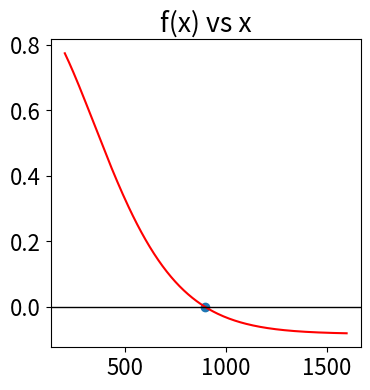
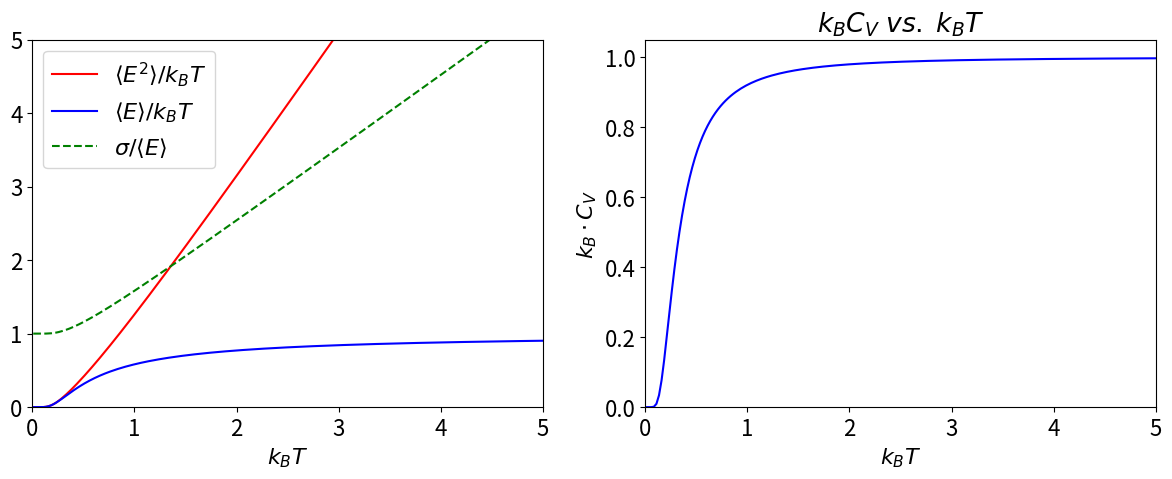
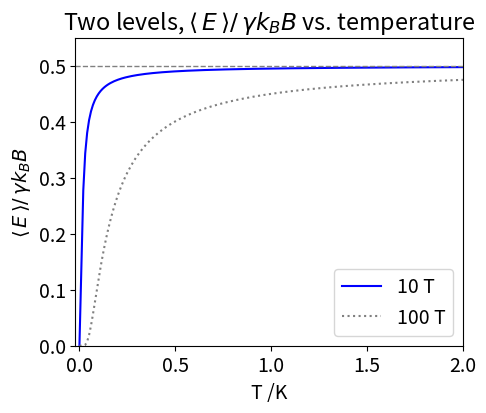
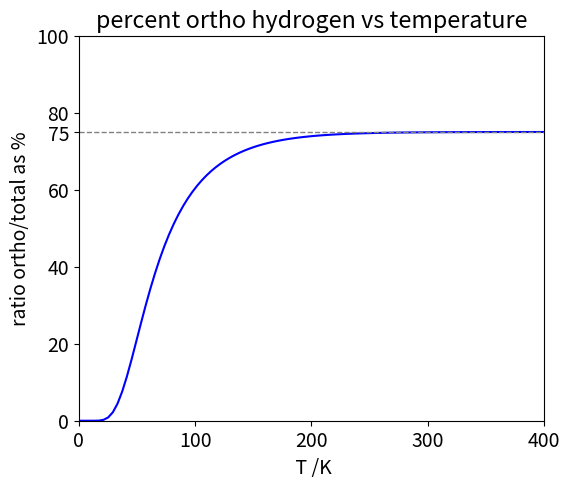
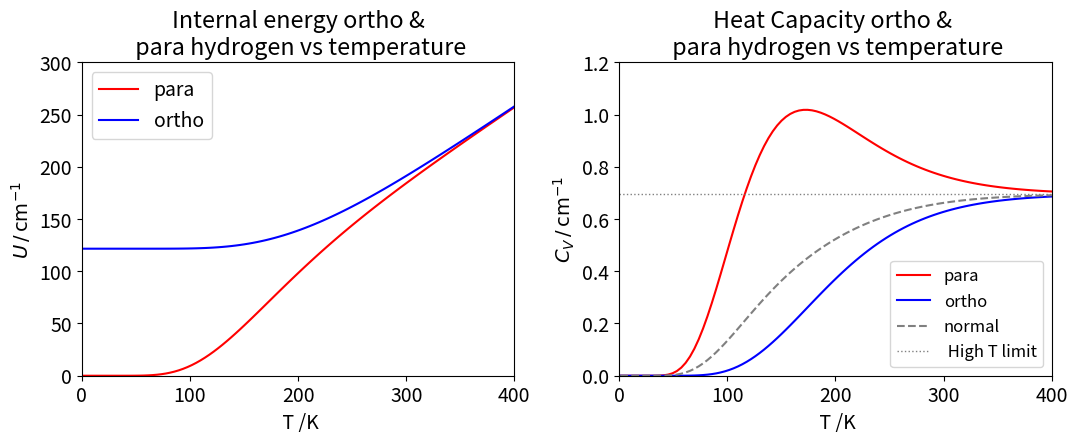

These charts were generated, in order, by the following Python code:
#!/usr/bin/env python
# coding: utf-8

# ## Solutions Q8 - 13 

# In[1]:


# import all python add-ons etc that will be needed later on
get_ipython().run_line_magic('matplotlib', 'inline')
import numpy as np
import matplotlib.pyplot as plt
from sympy import *
init_printing()                 # allows printing of SymPy results in typeset maths format
plt.rcParams.update({'font.size': 14})  # set font size for plots


# ### Q8 answer
# (a) There are six atoms in ethylene and therefore $3N - 6 = 12$ normal modes as the molecule is not linear. 
# 
# (b) You will need to consult a point group table, see www.molecule-viewer.com for tables and an explanation of the symmetry labels and elements. 
# 
# Looking at a D$_{2h}$ point group (below), IR active vibrations belong to symmetry species that transform as translations because the transition dipole in turn transforms in this way; these are B$_{1u}$, B$_{2u}$ and B$_{3u}$. The translations are found as $x,\; y$, or $z$ in the first column after the characters. Raman spectroscopy depends on a change in the shape of the molecule (_via_ the polarisability) and so transforms as squared terms in the point group, found in the right-hand column as $x^2,\, xy$ and so forth. Only A$_u$ has neither of these transformations.
# 
# ![Drawing](series-d2h.png)
# 
# (c) The vibrational partition function is $ \displaystyle Z = e^{-h\nu/2k_BT}/(1 - e^{-h\nu/k_BT})$ and differentiating $\ln(Z)$ with respect to temperature to obtain the energy and multiplying by $k_BT^2$ and differentiating again gives the heat capacity $C_V$. This is the calculation for one vibrational mode. At the end the values for all $n$ modes will have to be added.

# In[2]:


h, nu, kB, T = symbols('h, nu, kB, T')
Z = exp(-h*nu/(2*kB*T))/( 1 - exp(-h*nu/(kB*T)) )
f = simplify(kB*T**2*diff(ln(Z),T))
cv= diff(f,T) 
simplify(cv)


# Using the definition of vibrational temperature the result simplifies to
# 
# $$\displaystyle C_V=k_B\left(\frac{\theta}{T}\right)^2\frac{e^{\theta/T}}{\left(e^{\theta/T} - 1\right)^2} = 
# k_B\left(\frac{\theta}{T}\right)^2\frac{e^{\theta/T}}{e^{2\theta/T}-2e^{\theta/T} + 1} $$
# 
# By definition $\displaystyle \sinh(x) =(e^x-e^{-x})/2$ and to convert the exponentials to $\sinh$ multiply to and bottom by $\displaystyle e^{-\theta/T}$. This produces
# 
# $$\displaystyle C_v= k_B\left(\frac{\theta}{T}\right)^2\frac{1}{e^{\theta/T}-2+e^{-\theta/T} } $$
# 
# Next as $\displaystyle \sinh^2(x) =(e^2x-2+e^{-2x})/4$ and letting $\theta/2=x$ insert into $C_V$ to get
# 
# $$\displaystyle C_V= k_B\left(\frac{\theta}{2T}\right)^2\frac{1}{\sinh^2(\theta/2T)}$$
# 
# Because heat capacity is $dE/dT$ and the total heat capacity has three terms each of $k_B/2$ for translation and also for rotational motion, then in total for $n$ vibrational modes
# 
# $$\displaystyle C_V= 3k_B+k_B\sum_{i=1}^n\left(\frac{\theta_i/2T}{\sinh(\theta_i/2T)}\right)^2$$
# 
# (d)  Convert from $C_V$ to $C_p$ because experiments are done at constant pressure and an additional $k_B$ is added since $C_p = C_V + k_B$ per molecule. Because the frequencies are given in cm$^{-1}$, they must be converted to s$^{-1}$ by multiplying by the speed of light in cm s$^{-1}$. The vibrational frequencies, rather than vibrational temperatures, are put directly into the equations. The constants are collected into variable $a$ only to simplify the equations.
# 
# The calculation below uses a built in function (fsolve) and also the Newton-Raphson method which is accurate enough in this instance. Plotting the function can help in choosing a starting value when finding the root of the equation.

# In[3]:


from scipy.optimize import fsolve                            # import fsolve
nu = [ 3019,1623,1342,3075,1236,949,943,3105, 810,2989,1443] # frequencies in wavenumbers
h  = 6.6256e-34      # J s
kB = 1.3805e-23      # J/K
c  = 2.9979e10       # cm/s
T  = 211.0           # K
a  = h*c/(2*kB*T)    # collect constants for simplicity

s = sum( [(a*nu[i]/np.sinh(a*nu[i]))**2 for i  in range(len(nu))])

def f(x):            # done this way to use fsolve
    y=  ( x*a/np.sinh(x*a) )**2 - (0.37 - s)
    return y

nu4 = fsolve(f,100) # 100 is initial guess
print('{:s}{:8.3f}{:s}'.format('Unmeasurable frequency nu4  = ', float(nu4),' cm^{-1}'  )) 

# by Newton -Raphson method  iteratively calculate x = x - f(x)/f'(x) .
f  = lambda x: ( x*a/np.sinh(x*a) )**2 - (0.37 - s)
df = lambda x: 2*a**2*x/np.sinh(a*x)**2-2*a**3*x**2*np.cosh(a*x)/np.sinh(a*x)**3 # derivative
print('{:s}'.format('Result by Newton-Raphson') )
x  = 700.0                # initial guess in cm^(-1)
x0 = 0
     
for i in range(20):       # guess max number of iteration; jump out when converged
    x0 = x - f(x)/df(x)
    print('{:d} {:10.5f}'.format(i,x) )
    if abs(x - x0) < 0.001:
        break
    x = x0
    pass

fig = plt.figure(figsize=(4,4))
plt.rcParams.update({'font.size': 16})  # set font size for plots
xx = np.linspace(200,1600,200)    
plt.plot(xx,f(xx),color='red') 
plt.axhline(0,color='black',linewidth=1)
plt.scatter([x],[0])
plt.title('f(x) vs x')
plt.show()


# ### Q9 answer
# (a) The average energy at temperature $T$ is $\displaystyle \langle E \rangle =\frac{e^{-1/k_BT}}{1-e^{-1/k_BT}} = \frac{1}{e^{+1/k_BT}-1}$
# 
# At high temperatures the exponential terms can be expanded as a series; 
# 
# $$\displaystyle  e^{1/k_BT} = 1 + \frac{1}{k_BT} +  \frac{1}{2!(k_BT)^2} + \cdots $$
# 
# and as $k_BT$ is large the second and other terms can be ignored i.e.  $\displaystyle e^{+1/k_BT} \approx 1 + 1/k_BT$ and so the result is $\langle E \rangle = k_BT$.  At low temperature, the exponential terms become zero because $1/k_BT \gg 1$ and the average is zero. See the figure with the answer to question $7$.
# 
# (b) The average energy squared is
# 
# $$\displaystyle  \langle E^2 \rangle =\frac{\sum\limits_{E=0}^\infty E^2e^{-E/k_BT}}{\sum\limits_{E=0}^\infty e^{-E/k_BT}}  $$
# 
# The partition function is the same but the numerator is now more difficult to evaluate. This can be done by summing as $\displaystyle \sum n^2n^x$ and then substituting $\displaystyle E \equiv n,\; x=\exp(-1/k_BT)$. Using the computer algebra package SymPy gives the following result;

# In[4]:


x, n = symbols('x, n')
s0 = Sum(n*n*x**n,(n,0,oo))
s0.doit()


# and doing the same for the partition function gives

# In[5]:


x, n = symbols('x, n')
s = Sum(x**n,(n,0,oo))
s.doit()


# thus the results is, in terms of x, $\displaystyle \langle E^2 \rangle = \frac{-x(x+1)}{(x-1)^2} =   -\frac{e^{-1/k_BT}(1+e^{-1/k_BT})}{(e^{-1/k_BT}-1)^2} =  \frac{1+e^{1/k_BT} }{ (e^{1/k_BT} -1)^2 }$
# 
# As can be seen from the plot below, $\langle E^2\rangle /k_BT  vs.  k_BT$ is almost linear except for small $k_BT$.  The limit is zero when $T\to 0$ and at large $T,\, \langle E^2\rangle /k_BT \to 2k_BT+1$

# In[6]:


# calculate average energies and CV
fig1= plt.figure(figsize=(14.5, 10.5))
plt.rcParams.update({'font.size': 16})  # set font size for plots
ax0 = fig1.add_subplot(2,2,1)
ax1 = fig1.add_subplot(2,2,2)

fE2= lambda k_BT: ( 1.0 + np.exp(1.0/k_BT) )/( np.exp(1.0/k_BT) - 1.0 )**2  # <E^2> as function of k_BT not T
fE = lambda k_BT: ( np.exp(1.0/k_BT) - 1.0 )**(-1)                          # <E>
fCV= lambda k_BT: np.exp(1/k_BT)/((k_BT)**2*(np.exp(1/k_BT) - 1)**2)        # CV*kB      

numT  = 200
maxT  = 5
k_BT  = np.linspace(0.01,maxT, numT)
av_E2 = [ fE2(k_BT[i])/k_BT[i] for i in range(numT)]
av_E  = [ fE(k_BT[i])/k_BT[i] for i in range(numT)]
sigEE = [ fE(k_BT[i])*np.exp(1.0/k_BT[i])   for i in range(numT)]
CV     =[ fCV(k_BT[i])  for i in range(numT)]

ax0.plot(k_BT,av_E2,color='red',label=r'$\langle E^2 \rangle/k_BT$')
ax0.plot(k_BT,av_E,color='blue',label=r'$\langle E \rangle/k_BT$')
ax0.plot(k_BT, sigEE,color='green',linestyle='dashed',label= r'$\sigma/ \langle E\rangle$' )
ax0.set_xlabel(r'$k_BT$')
ax0.legend(loc='upper left')
ax0.set_ylim([0,5])
ax0.set_xlim([0,5])
ax1.plot(k_BT,CV,color='blue')
ax1.set_xlabel(r'$k_BT$')
ax1.set_ylabel(r'$k_B \cdot C_V$')
ax1.set_title(r'$k_B C_V \;vs.\; k_BT$')
ax1.set_xlim([0,5])
ax1.set_ylim([0,1.05])
plt.show()                                


# Figure 19. Left: The mean energy $\langle E\rangle$, the mean of the energy squared $\langle E^2\rangle$ and standard deviation $\sigma/ \langle E\rangle$ vs $k_BT$. Right: Heat capacity vs $k_BT$ showing typical behaviour when there are a large number of levels being populated.
# ____
# 
# (c) The variance can now be written down using the average values just calculated;
# 
# $$\displaystyle  \sigma_E^2 =\langle E^2\rangle - \langle E\rangle^2 = \frac{e^{-1/kBT}}{(1-e^{-1/kBT})^2} $$
# 
# At low temperatures  $\sigma_E^2 \to 0$  because all the energy is in the lowest few levels and therefore is not spread about. When $T$ is large the variance increases with temperature and is $\sigma_E^2 = (k_BT)^2$. The normalized standard deviation is
# 
# $$\displaystyle  \frac{\sigma_E^2}{\langle E\rangle} = \frac{e^{1/kBT}}{e^{1/kBT}-1}$$
# 
# (d) At very low temperatures, as $T \to 0$, the ratio $\sigma_E/\langle E\rangle \to 1$ and the spread of energy levels is the same as the energy itself although this is small. Conversely, when $T \rightarrow \infty$ the ratio becomes infinity but this again means that the spread of energy is as large as the energy itself, and all energy levels are equally populated.
# 
# (e) Much of the hard work is now done and to find the heat capacity at constant volume $C_V$ requires differentiating the average energy with respect to temperature.

# In[7]:


# use symbpy to differentiate C_V= dE/dT
k_B, T = symbols('k_B, T')
f = diff( exp(-1/(k_B*T))/(1 - exp(-1/(k_B*T))),T)
CV= simplify(f)
CV


# By inspection of the previous result, the variance is $\sigma_E^2 = k_BT^2C_V$. The heat capacity, see figure above, is the rate of change of the energy with temperature. At low temperature only the lowest level is populated, so the rate of change is zero. As the temperature is increased, more energy is added to the molecules, more levels become populated and $C_V$ rapidly increases because the rate of change of energy is large. At high temperature, most levels are now populated and the rate of increase is small, and $C_V$ levels off becoming almost constant.
# 
# ### Q10 answer
# (a) Because $m=\pm 1/2$ the energy levels are equally spaced around zero energy; the energy gap is $\Delta E = E_{-1/2} - E_{+1/2} = \gamma \hbar B$. Using the quantities given in part (d) of the question  $\Delta E = 2.8 \cdot 10^{_-25}$ J and is far smaller than the average thermal energy at room temperature, $k_BT = 4.14 \cdot 10^{-21}$ J.
# 
# ![Drawing](series-fig20.png)
# 
# Figure 20. This figure shows the values of the energy levels (left) when  based around zero, and (right) with the lowest level made to be zero.
# ____
# 
# (b) There are only two states to consider in the partition function, equation (11), and therefore it is tempting to write the average energy, where $E_m=-\gamma m\hbar B$, as
# 
# $$\displaystyle \langle E \rangle = \frac{\sum\limits_{m=-1/2}^{m=+1/2} E_me^{-E_m/k_BT}}{\sum\limits_{m=-1/2}^{m=+1/2} e^{-E_m/k_BT}} $$
# 
# but this is wrong. To see why we continue the calculation and for clarity we make the substitution $a=\gamma \hbar B/(2k_B)$. Expanding the summation produces 
# 
# $$\displaystyle \langle E \rangle =ak_B\frac{e^{-a/T}-e^{+a/T}}{e^{-a/T}+e^{+a/T}}$$
#  
# At low temperatures $\displaystyle e^{a/T}$ is large compared to the negative exponentials and thus as $T\rightarrow 0, \langle E \rangle \approx -\gamma \hbar B/2$ which is the energy of the lowest level. At the other limit as $T \approx \infty$ the term $a/T $ is small and the exponential can be expanded as $e^{\pm a/T}=1\pm a/T$ producing $\langle E \rangle \approx a^2k_B/T =(\gamma \hbar B)^2/(4k_BT)$. All this  seems to be correct so far, and as the temperature increases the average energy also tends towards zero, meaning that both levels are equally populated, also as expected. 
#  
# The expression for $\langle E^2 \rangle $ is 
#  
# $$\displaystyle \langle E^2 \rangle = \frac{\sum\limits_{m=-1/2}^{m=+1/2} E_m^2e^{-E_m/k_BT}}{\sum\limits_{m=-1/2}^{m=+1/2} e^{-E_m/k_BT}} $$
# 
# which evaluates to $\langle E^2 \rangle =(\gamma \hbar B)^2/4$, _which is incorrect_. This average must depend on temperature simply because at low temperatures all the nuclei are in the lowest energy level. 
# 
# The reason for this subtle error is that the energy levels are symmetrically disposed about zero and, when the energy is squared, the $m = -1/2$ and $m = +1/2$ levels have the same positive value in the summation. Perhaps, as a result, the value for $\langle E \rangle$ is also wrong; at this point we don't know if this is the case, so this is re-evaluated with the lowest energy set to zero.
# 
# **Re-evaluation setting lowest level to zero energy**
# 
# Suppose the energy zero is moved to $-\gamma \hbar B/2$, by adding minus this amount to both energies as shown on the right hand side of figure 20 means that the summation is from $0 \to \gamma\hbar B$. The average energy now becomes
# 
# $$\displaystyle \langle E \rangle =  \frac{0\cdot e^{0/T} + \gamma \hbar Be^{-\gamma \hbar B/k_BT} }{e^{0/T}+e^{-\gamma \hbar B/k_BT}} = \frac{\gamma \hbar B}{1+e^{\gamma \hbar B/k_BT}} $$
# 
# which is the same result as before provided $-\gamma \hbar B/2$ is added because of the difference in where the zero of energy is set. The average of the squared energy is now
# 
# $$\displaystyle \langle E^2 \rangle = \frac{(\gamma \hbar B)^2e^{-\gamma \hbar B/k_BT}}{1+e^{-\gamma \hbar B/k_BT}} = \frac{(\gamma \hbar B)^2}{1+e^{+\gamma \hbar B/k_BT}} $$
# 
# which depends upon temperature as expected. 
# 
# The low temperature limits are calculated by expanding the exponential terms. This is easier to do by making the change $\beta = 1/k_BT$ giving 
# 
# $$\displaystyle \langle E \rangle =\frac{\gamma \hbar B}{1+e^{\gamma \hbar B \beta}}$$
# 
# When $T \approx 0$ then $\beta \approx \infty$ and the exponential also goes to infinity and $\langle E \rangle \to 0$  because $1/\infty = 0$. Similarly when $T \approx 0$, $\langle E^2 \rangle \to 0$. 
# 
# At high temperatures $\displaystyle \beta \to  0,\; \langle E \rangle _{\beta \to 0} \to \frac{\gamma \hbar B}{1+1+\gamma \hbar B\beta} \to \frac{\gamma \hbar B}{2} $ which is now midway between the two energy levels and $\displaystyle \langle E^2 \rangle \to \frac{(\gamma \hbar B)^2}{2} $. 
# 
# (c) The average energy at $10$ K is $\langle E \rangle = 1.400889 \cdot 10^{-25}$ J and $\langle E^2 \rangle = 3.92879 \cdot 10^{-50}$, and at $300$ K $\langle E \rangle = 1.4002267 \cdot 10^{-25}$ J and $\langle E^2 \rangle = 3.93284 \cdot 10^{-50}$. The very small difference at these two temperatures is because even at $10$ K both levels are significantly populated because the energy gap between nuclear spin levels is so small; recall that NMR frequencies are in the $100 \to 1000$ MHz range and that is only slightly higher than the FM radio frequency part of the spectrum. The normalised average energy, $\langle E \rangle /\gamma \hbar B$, is plotted below vs. temperature. The dotted curve shows the situation for a impossibly high magnetic field of $10B$, in this case $100$ T.

# In[8]:


# Caluation of average energy vs temperature.
fig1= plt.figure(figsize=(5,4) ) 
plt.rcParams.update({'font.size': 14})  # set font size for plots
B    = 10                       # Tesla
g    = 26.4e7                   # magnetogyric ratio  radian Tesla Hz
hbar = 6.62607e-34/(2*np.pi)    # J s  h/(2 pi)
k_B  = 1.38065e-23              # J/K
maxT = 2                        # K
numT = 200                      # number of temperature points to plot
T = np.linspace(0.001,maxT,numT)

avE = lambda T,B : 1.0/(1.0 + np.exp( g*hbar*B/(k_B*T)) )    
    
plt.plot(T,avE(T,B),color='blue',label=str(B)+' T')
plt.plot(T,avE(T,10*B),color='grey',linestyle='dotted',label=str(10*B)+' T')
plt.axhline(0.5,linestyle = 'dashed',color='gray',linewidth=1)
plt.xlabel('T /K')
plt.ylabel(r'$\langle\, E\, \rangle /\,\gamma k_BB$')
plt.axis([-0.02,maxT,0,0.55])
plt.title(r'Two levels, $\langle\, E\, \rangle /\,\gamma k_BB$ vs. temperature')
plt.legend()
plt.show()


# Figure 21. Change of the (dimensionless) average NMR $^1$H energy levels population with temperature. $B = 10$ T (blue line) and $100$ T (grey dotted line ) with $\gamma = 26.4\cdot 10^7\,\mathrm{rad\, Tesla^{-1}\, sec^{-1} }$.
# ____
# From the figure it is noticed that even at $2$ K an almost equal population of spins are present because the average energy is $\approx 0.5$ and only two levels are present. The small difference between the populations of the two levels means that NMR spectroscopy is a relatively insensitive technique. However, this insensitivity is ameliorated by the fact that the macroscopic polarization can be measured because the nuclear spins are excited coherently. The NMR signal is proportional to the _sum squared_ of the individual magnetic moments rather than the _squared sum_, i.e. the measured signal is the sum $(\mu_1 + \mu_2 + \mu_3 + \cdots )^2$ rather than the sum $(\mu_1^2 + \mu_2^2 + \mu_3^2 + \cdots)$  the former being far larger than the latter. Try it with some numbers! 
# 
# ### Q11 answer
# (a) The total degeneracy for the $J^\mathrm{th}$ ortho level is $g(g+1)(2J+1)/2$ or $3(2J+1)$ as the spin is $1/2$ and $g=(2S+1)$ but is only $(2J + 1)$ for the para levels. The figure illustrates this.
# 
# ![Drawing](series-fig22a.png)
# ____
# To calculate each partition function, add either the odd (ortho) or the even (para) numbered rotational levels together as shown in the next calculation. The fraction of ortho is plotted vs temperature. 

# In[9]:


fig1= plt.figure(figsize=(6,5))
plt.rcParams.update({'font.size': 14})  # set font size for plots

B    = 60.8                 # rotational constant cm^(-1)
k_B  = 1.3805e-23*5.034e22  # Boltzmann constant in cm^(-1)
S    = 1/2
g    = 2*S + 1              # spin degeneracy
maxJ = 15                   # maximum J quantum number
print('{:s}{:g}'.format('check on size of exponential term to see if J is large enough ', np.exp(-B*maxJ*(maxJ+1)/(k_B*400))))

Z_para  = lambda T: (g*(g-1)/2)*sum([ (2*J+1)*np.exp(-B*J*(J+1)/(k_B*T) ) for J in range(0,15,2) ])
Z_ortho = lambda T: (g*(g+1)/2)*sum([ (2*J+1)*np.exp(-B*J*(J+1)/(k_B*T) ) for J in range(1,15,2) ])

T0 = 300                    # temperature
print('{:s}{:4.1f}{:s}{:8.4g}'.format(' % ortho at ',T0,' K = ', 100*Z_ortho(T0)/(Z_ortho(T0)+ Z_para(T0))))

T0 = 20.4
print('{:s}{:4.1f}{:s}{:8.4g}'.format(' % ortho at  ',T0,' K = ', 100*Z_ortho(T0)/(Z_ortho(T0)+ Z_para(T0))))

numT = 100   # number of points to plot
maxT = 400   # maximum temperature
T = np.linspace(1,maxT,numT)          # start at 1 to avoid division by zero
ratio= lambda T: Z_ortho(T)/(Z_ortho(T)+Z_para(T))

plt.plot(T, 100*ratio(T),color='blue')  # plot ratio
plt.axhline(75,linestyle='--',color='gray',linewidth=1)
plt.yticks([0,20,40,60,75,80,100])
plt.axis([0,maxT,0,100])
plt.ylabel('ratio ortho/total as %')
plt.xlabel(' T /K')
plt.title('percent ortho hydrogen vs temperature')
plt.show()


# Figure 22b. The fraction of ortho- H$_2$ vs temperature assuming that no inter-conversion between the spin states occurs. The grey dashed line shows the 3:1 ratio. 
# ____
# (b) In calculating the heat capacity of naturally occurring hydrogen add $3/4$ of the ortho- to $1/4$ of the para- molecules. Three significant figures is all that rotational constant $B$ or the temperature is given to, so this should be sufficient for the answer. The constant volume heat capacity is calculated using $\displaystyle U=k_BT^2 d\frac{\ln(Z)}{dT}$ , and $\displaystyle C_V =\frac{dU}{dT}$ for each spin state, with subscripts p for para and o for ortho.
# 
# The first step is to find the derivative which is awkward as $Z$ is a summation but easier using $\displaystyle \frac{d\ln(Z)}{dT}=\frac{1}{Z}\frac{dZ}{dT}$
# 
# where 
# 
# $$\displaystyle Z=\frac{g(g\pm 1)}{2}\sum(2J+1)e^{-BJ(J+1)/k_BT} =\frac{g(g\pm 1)}{2}\sum g_Je^{-E_J/k_BT} $$
# 
# where $E_J=BJ(J+1)$ and $g_J=2J+1$. The derivative in $T$ is easily seen as 
# 
# $$\displaystyle \frac{dZ}{dT}=\frac{g(g\pm 1)}{2}\frac{1}{k_BT^2}\sum E_Jg_Je^{-E_J/k_BT }=Z'$$
# 
# thus 
# 
# $$\displaystyle U=k_BT^2\frac{d\ln(Z)}{dT} =\frac{1}{Z}\frac{g(g\pm 1)}{2} \sum {E_Jg_Je^{-E_J/k_BT }}=\frac{Z'}{Z}$$
# 
# with the restriction that $J$ has to have the correct odd and even values. Notice the units here, $U$ is energy and as $\ln(Z)$ is dimensionless $k_BT^2d\ln(Z)/dT$ in units is $\equiv k_BT$, with units of energy, normally Joules.
# 
# The heat capacity $dU/dT$ is even nastier as the derivative is the ratio of two terms, however, it is easiest to do as a product, for example 
# 
# $$\displaystyle d(Z'Z^{-1})= \frac{Z'}{-Z^{2}}dZ +\frac{ 1}{ Z}dZ'$$
# 
# The derivative $dZ/dT$ has already been evaluated above, and 
# 
# $$\displaystyle \frac{dZ'}{dT}= \frac{g(g\pm 1)}{2} \frac{1}{k_BT^2}\sum {E_J^2g_Je^{-BJ(J+1)/k_BT }} =Z''$$
# 
# Substituting terms then
# 
# $$\displaystyle C_V= \left( \frac{Z''}{Z} - \left (\frac{Z'}{Z}\right)^2 \right) $$

# In[10]:


fig1= plt.figure(figsize=(11, 8))
ax0 = fig1.add_subplot(2,2,1)
ax1 = fig1.add_subplot(2,2,2)

B    = 60.8                 # rotational constant cm^(-1)
k_B  = 1.3805e-23*5.034e22  # Boltzmann constant in cm^(-1)
S    = 0.5                  # spin 1/2
g    = 2*S + 1              # degeneracy
maxJ = 15

# Z is the partition funcion , Z' is Z'' as defined in the text.

E = lambda J: B*J*(J+1)
Z_p  =     lambda T: (g*(g-1)/2.0)*sum([        (2*J+1)*np.exp(-E(J)/(k_B*T) ) for J in range(0,maxJ,2) ]) # Z
Zdash_p =  lambda T: (g*(g-1)/2.0)*sum([E(J)*   (2*J+1)*np.exp(-E(J)/(k_B*T) ) for J in range(0,maxJ,2) ]) # Z'
Zddash_p = lambda T: (g*(g-1)/2.0)*sum([E(J)**2*(2*J+1)*np.exp(-E(J)/(k_B*T) ) for J in range(0,maxJ,2) ]) # Z''

Z_o  =     lambda T: (g*(g+1)/2.0)*sum([        (2*J+1)*np.exp(-E(J)/(k_B*T) ) for J in range(1,maxJ,2) ])
Zdash_o =  lambda T: (g*(g+1)/2.0)*sum([E(J)*   (2*J+1)*np.exp(-E(J)/(k_B*T) ) for J in range(1,maxJ,2) ])
Zddash_o = lambda T: (g*(g+1)/2.0)*sum([E(J)**2*(2*J+1)*np.exp(-E(J)/(k_B*T) ) for J in range(1,maxJ,2) ])

numT  = 100
maxT  = 400.0
T  = np.linspace(1,maxT,numT)        # temperature range
Up = lambda T: Zdash_p(T)/Z_p(T)     # internal energy para         
Uo = lambda T: Zdash_o(T)/Z_o(T)
Cvp= lambda T: (1.0/( k_B*T**2 ))*( Zddash_p(T)/Z_p(T) - (Zdash_p(T)/Z_p(T))**2 ) # CV para
Cvo= lambda T: (1.0/( k_B*T**2 ))*( Zddash_o(T)/Z_o(T) - (Zdash_o(T)/Z_o(T))**2 )

ax0.plot(T,Up(T),color='red',label='para')
ax0.plot(T,Uo(T),color='blue',label='ortho')

ax0.set_xlim([0,maxT])
ax0.set_ylim([0,300])
ax0.set_ylabel(r'$U\,/\,\mathrm{cm^{-1}}$')
ax0.set_xlabel(' T /K')
ax0.set_title('Internal energy ortho &\n para hydrogen vs temperature')
ax0.legend()

ax1.plot(T,Cvp(T),color='red' , label='para' )
ax1.plot(T,Cvo(T),color='blue', label='ortho')
ax1.plot(T,Cvp(T)*0.25+Cvo(T)*0.75,  color='gray',linestyle='dashed',label='normal')

ax1.axhline(k_B,color='gray',linestyle='dotted',label=' High T limit',linewidth=1)
ax1.set_ylim([0,1.2])
ax1.set_xlim([0,maxT])
ax1.set_ylabel(r'$C_V\,/\,\mathrm{cm^{-1}}$')
ax1.set_xlabel(' T /K')
ax1.set_title('Heat Capacity ortho & \n para hydrogen vs temperature')

ax1.legend(fontsize=12)
plt.tight_layout()
plt.show()


# Figure 23 Left: Internal energy (in cm$^{-1}$) for ortho- and para- hydrogen. Right: Heat capacity $C_V$ in cm${-1}$ K$^{-1}$ at constant volume.The natural or normal H curve consists of the equilibrium mixture of $3/4$ ortho- and $1/4$ para- molecules. The horizontal line is the classical or high temperature limit to the heat capacity per molecule and is $k_B = 0.694\,\mathrm{ cm^{-1}}$.
# ____
# 
# The heat capacity is the rate of change of internal energy with temperature. At high temperatures, most energy levels are populated, so the rate of change is small and the heat capacity becomes almost constant with temperature. At zero temperature, only the lowest accessible levels are populated, which have $J$ = 0 for the para hydrogen and $J = 1$ for ortho- hydrogen, and the heat capacity is then zero for both types of molecule.
# 
# This may also be seen in the plot of internal energy, which is horizontal for both spin states at low temperature as the slope of $U$ vs $T$ is zero. Similarly, at high temperatures, the slopes are the same and constant, which produces a constant heat capacity. As the temperature increases, the rate of change of internal energy increases and so does the heat capacity. The internal energy of para-species increases slowly at first, then the slope becomes less at about $230$ K and this is past the maximum in the heat capacity. The ortho - curve has internal energy whose slope increases uniformly with temperature.
# 
# (c) The ortho - hydrogen has energy in the $J=1$ level at zero K and mostly in this level at $20.4$ K, the normal boiling point, because the $J = 1$ level has an energy of $121.6\,\mathrm{ cm ^{-1}}$ . If this energy was released suddenly and all the molecules became para-hydrogen, $2B = 121.6\,\mathrm{ cm^{-1}}$ would be released per molecule which is $\approx 1450\,\mathrm{ J\, mol^{-1}}$. As the heat of vaporization is only $904\,\mathrm{ J\, mol^{-1}}$ the whole of the hydrogen would boil away. Clearly, this is to be avoided, and manufacturers always promote the ortho- to para- conversion with a catalyst before supplying liquid hydrogen. It is not possible chemically to catalyse para into ortho - hydrogen so the pure ortho - curve in the figure cannot be measured.
# 
# **Exercise:** Repeat the calculation with $\mathrm{D_2}$ which has $S = 1$ nuclei. In this case, $g = 3$ and the nuclear spin states are symmetrical. This leads to an interchange of the $J = 0, 2, \cdots$ with $J = 1, 3, \cdots$ states in the summation of the partition functions compared to $\mathrm{H_2}$.
# 
# ### Q12 answer
# (a) $1/4^n$ is the chance (probability) that the word is read, and hence $1 - 1/4^n$ that it is not read and this happens $ L - 1$ times so the probability of not being read is raised to this power.
# 
# (b) If the distribution is normalized then $ \sum_{L=0}^\infty (1-1/4^n)^{L-1}(1/4^n)=1$ and if $x=1/4^n$ then the sum is $x\sum_{L=0}^\infty (1-x)^{L-1}$. As $x \lt 1$ the summation is valid as shown by SymPy

# In[11]:


x, L = symbols('x, L')
f01= x*Sum((1-x)**(L-1),(L,0,oo))
simplify(f01.doit() )


# The sum is $x\sum_{L=0}^\infty (1-x)^{L-1}= 1/(1-x)$ and as this distribution is not normalised when calculating the average length $\langle L \rangle$ the denominator must be included.
# 
# (c) The average length is found by using the standard formula;
# 
# $$\displaystyle  \langle L \rangle = \frac{ \sum\limits_{L=0}^\infty L(1-4^{-n} )^{L-1} 4^{-n} }{ \sum\limits_{L=0}^\infty (1-4^{-n} )^{L-1} 4^{-n} }$$
# and making the substitution $x=1/4^n$ and simplifying gives a clearer sum 
# 
# $$\displaystyle  \langle L \rangle = \frac{ \sum\limits_{L=0}^\infty L(1-x )^{L-1} }{ \sum\limits_{L=0}^\infty (1-x )^{L-1} }$$
# 
# evaluating the numerator 

# In[12]:


x, L = symbols( 'x, L')
f01 = Sum(L*(1-x)**(L-1), (L,0,oo))  # note capital S
f01.doit()


# therefore the average is $\displaystyle \langle L \rangle = \frac{1-x}{x}$. Because $x$ is small compared to unity then  $\langle L \rangle \approx 1/x = 4^n $ and the average length of cut DNA strands is therefore approximately $256, 4096$, or $65536$ base pairs long depending on whether the enzyme cuts out $n = 4, 6$, or $8$ base pairs.
# 
# ### Q13 answer
# Letting $c = 0$ makes the second solution infinity because $c$ is in the denominator. It is also in the numerator of the first term. The correct solution is to expand the exponential and look at the case when $c$ is small, i.e. in the limit when $ c \to  0$. This results in
# 
# $$\displaystyle y= \frac{hc^2+g(ct-(ct)^2/2 +(ct)^3/6 - \cdots )}{c^2}-\frac{gt}{c}$$
# 
# Dividing by $c$ gives $y=h+g(t/c -t^2/2 + ct^3/6 -\cdots)-gt/c $ and when $c \to 0$ the result is $y=-gt^2/c +h$.

# In[ ]:
